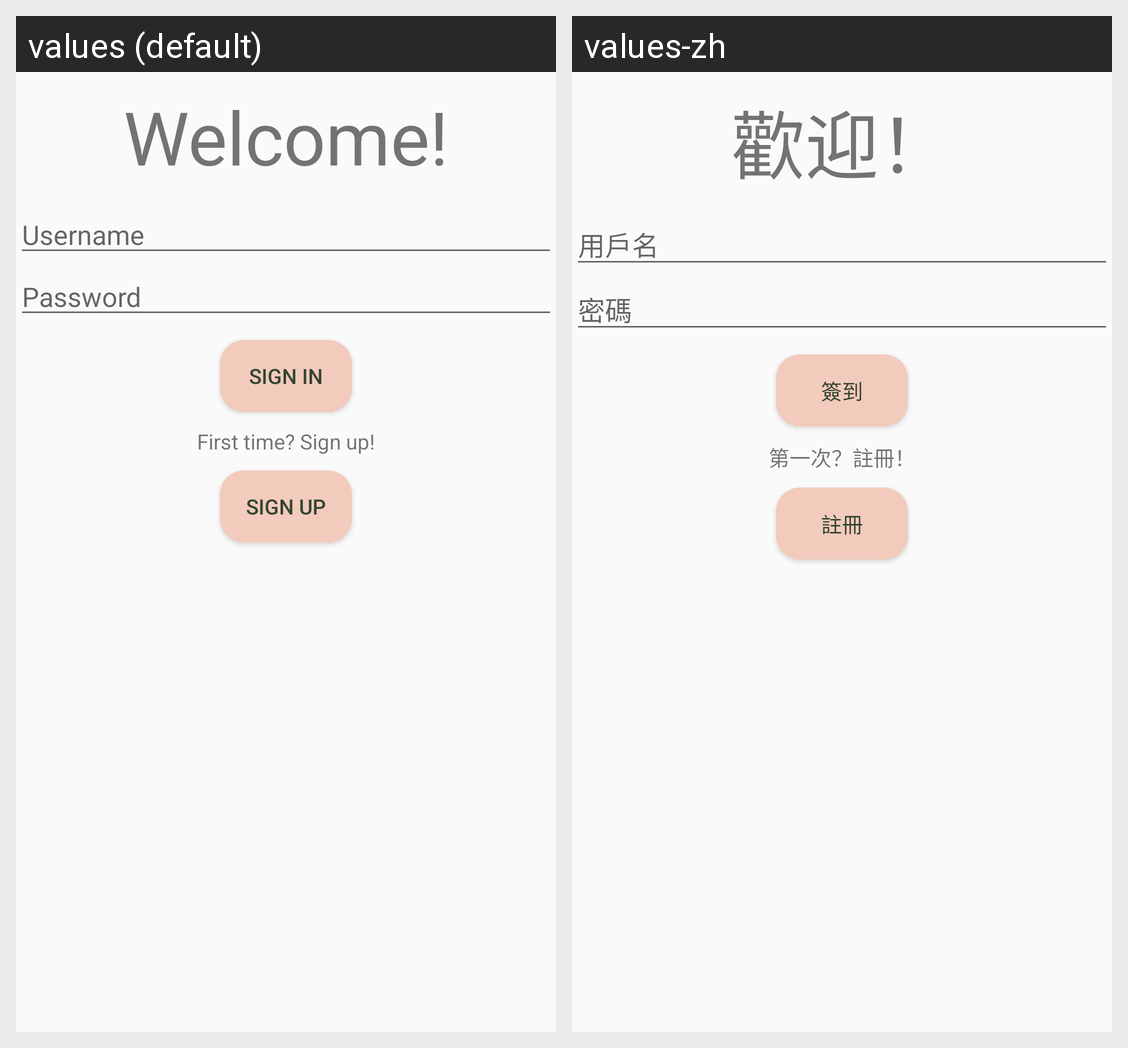

The Android screen above is rendered under two locales of the same app. Produce the string resources it draws, with the default and per-locale values.
Android screen res/layout/activity_authentication.xml rendered under 2 locales, left to right: values (default), values-zh. Device: Nexus 5 (rendered at 1080×1920; each locale shown at half size, 540×960, under a caption strip naming it); theme AppTheme.
Strings drawn on this screen, with the default value and each locale's value (text and hints the layout hard-codes, and strings that could not be matched under every locale, appear in the picture but are not listed):

welcome
  values: Welcome!
  values-zh: 歡迎！

username
  values: Username
  values-zh: 用戶名

password
  values: Password
  values-zh: 密碼

sign_in
  values: Sign In
  values-zh: 簽到

sign_up_text
  values: First time? Sign up!
  values-zh: 第一次？註冊！

sign_up
  values: Sign Up
  values-zh: 註冊
